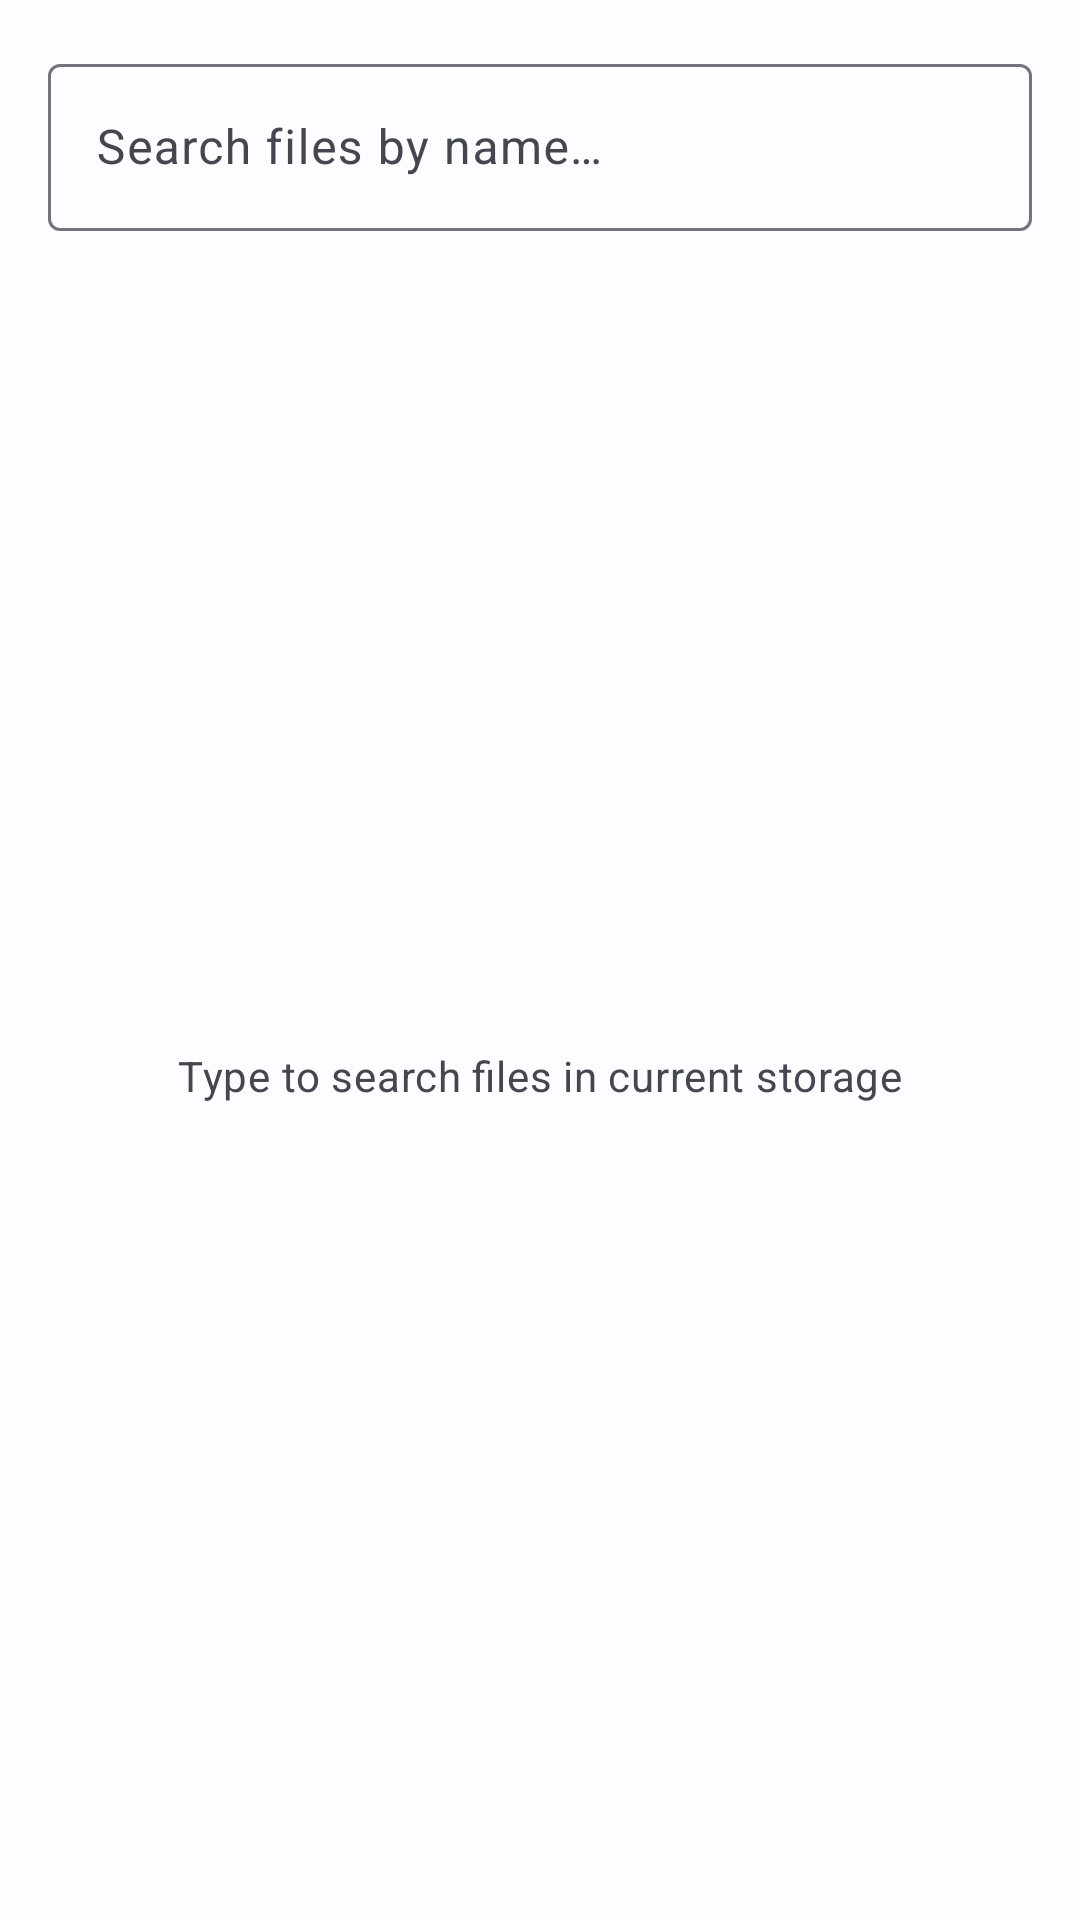

Produce the Android XML layout that renders to this screen, including the resource entries it uses.
<!-- AndroidManifest.xml: application theme Theme.ZFileManager -->
<!-- res/layout/fragment_search.xml -->
<?xml version="1.0" encoding="utf-8"?>
<androidx.constraintlayout.widget.ConstraintLayout xmlns:android="http://schemas.android.com/apk/res/android"
    xmlns:app="http://schemas.android.com/apk/res-auto"
    xmlns:tools="http://schemas.android.com/tools"
    android:layout_width="match_parent"
    android:layout_height="match_parent">

    <com.google.android.material.textfield.TextInputLayout
        android:id="@+id/searchInputLayout"
        style="@style/Widget.Material3.TextInputLayout.OutlinedBox"
        android:layout_width="match_parent"
        android:layout_height="wrap_content"
        android:layout_margin="16dp"
        app:layout_constraintEnd_toEndOf="parent"
        app:layout_constraintStart_toStartOf="parent"
        app:layout_constraintTop_toTopOf="parent"
        app:startIconDrawable="@drawable/ic_search">

        <com.google.android.material.textfield.TextInputEditText
            android:id="@+id/searchInput"
            android:layout_width="match_parent"
            android:layout_height="wrap_content"
            android:hint="@string/search_hint"
            android:imeOptions="actionSearch"
            android:inputType="text"
            android:maxLines="1" />
    </com.google.android.material.textfield.TextInputLayout>

    <com.google.android.material.progressindicator.LinearProgressIndicator
        android:id="@+id/searchProgress"
        style="@style/Widget.Material3.LinearProgressIndicator"
        android:layout_width="match_parent"
        android:layout_height="wrap_content"
        android:indeterminate="true"
        android:visibility="gone"
        app:layout_constraintEnd_toEndOf="parent"
        app:layout_constraintStart_toStartOf="parent"
        app:layout_constraintTop_toBottomOf="@id/searchInputLayout"
        tools:visibility="visible" />

    <androidx.recyclerview.widget.RecyclerView
        android:id="@+id/searchRecycler"
        android:layout_width="match_parent"
        android:layout_height="0dp"
        android:clipToPadding="false"
        android:paddingBottom="88dp"
        android:scrollbars="vertical"
        app:layoutManager="androidx.recyclerview.widget.LinearLayoutManager"
        app:layout_constraintBottom_toBottomOf="parent"
        app:layout_constraintEnd_toEndOf="parent"
        app:layout_constraintStart_toStartOf="parent"
        app:layout_constraintTop_toBottomOf="@id/searchProgress"
        tools:listitem="@layout/item_file_list" />

    <TextView
        android:id="@+id/searchEmpty"
        android:layout_width="wrap_content"
        android:layout_height="wrap_content"
        android:gravity="center"
        android:padding="24dp"
        android:text="@string/search_prompt"
        android:textAppearance="?attr/textAppearanceBodyMedium"
        android:textColor="?attr/colorOnSurfaceVariant"
        app:layout_constraintBottom_toBottomOf="@id/searchRecycler"
        app:layout_constraintEnd_toEndOf="@id/searchRecycler"
        app:layout_constraintStart_toStartOf="@id/searchRecycler"
        app:layout_constraintTop_toTopOf="@id/searchRecycler" />
</androidx.constraintlayout.widget.ConstraintLayout>
<!-- res/layout/item_file_list.xml (included above) -->
<?xml version="1.0" encoding="utf-8"?>
<androidx.constraintlayout.widget.ConstraintLayout xmlns:android="http://schemas.android.com/apk/res/android"
    xmlns:app="http://schemas.android.com/apk/res-auto"
    android:layout_width="match_parent"
    android:layout_height="wrap_content"
    android:background="?attr/selectableItemBackground"
    android:minHeight="64dp"
    android:paddingHorizontal="@dimen/item_padding_horizontal"
    android:paddingVertical="@dimen/item_padding_vertical">

    <ImageView
        android:id="@+id/icon"
        android:layout_width="@dimen/icon_size_list"
        android:layout_height="@dimen/icon_size_list"
        android:contentDescription="@string/cd_file_icon"
        android:importantForAccessibility="no"
        app:layout_constraintBottom_toBottomOf="parent"
        app:layout_constraintStart_toStartOf="parent"
        app:layout_constraintTop_toTopOf="parent"
        tools:src="@drawable/ic_folder"
        tools:tint="#FFC107"
        xmlns:tools="http://schemas.android.com/tools" />

    <TextView
        android:id="@+id/name"
        android:layout_width="0dp"
        android:layout_height="wrap_content"
        android:layout_marginStart="16dp"
        android:ellipsize="middle"
        android:maxLines="1"
        android:textAppearance="?attr/textAppearanceBodyLarge"
        app:layout_constraintEnd_toStartOf="@id/check"
        app:layout_constraintStart_toEndOf="@id/icon"
        app:layout_constraintTop_toTopOf="parent"
        tools:text="Documents"
        xmlns:tools="http://schemas.android.com/tools" />

    <TextView
        android:id="@+id/subtitle"
        android:layout_width="0dp"
        android:layout_height="wrap_content"
        android:layout_marginStart="16dp"
        android:layout_marginTop="2dp"
        android:ellipsize="end"
        android:maxLines="1"
        android:textAppearance="?attr/textAppearanceBodySmall"
        android:textColor="?attr/colorOnSurfaceVariant"
        app:layout_constraintEnd_toStartOf="@id/check"
        app:layout_constraintStart_toEndOf="@id/icon"
        app:layout_constraintTop_toBottomOf="@id/name"
        tools:text="12 items • Mar 14, 2026"
        xmlns:tools="http://schemas.android.com/tools" />

    <com.google.android.material.checkbox.MaterialCheckBox
        android:id="@+id/check"
        android:layout_width="wrap_content"
        android:layout_height="wrap_content"
        android:clickable="false"
        android:contentDescription="@string/cd_select_checkbox"
        android:focusable="false"
        android:visibility="gone"
        app:layout_constraintBottom_toBottomOf="parent"
        app:layout_constraintEnd_toEndOf="parent"
        app:layout_constraintTop_toTopOf="parent"
        tools:visibility="visible"
        xmlns:tools="http://schemas.android.com/tools" />
</androidx.constraintlayout.widget.ConstraintLayout>
<!-- resources referenced by this layout -->
<resources>
  <dimen name="icon_size_list">40dp</dimen>
  <dimen name="item_padding_horizontal">16dp</dimen>
  <dimen name="item_padding_vertical">12dp</dimen>
  <string name="cd_file_icon">File icon</string>
  <string name="cd_select_checkbox">Select</string>
  <string name="search_hint">Search files by name…</string>
  <string name="search_prompt">Type to search files in current storage</string>
  <style name="Theme.ZFileManager" parent="Theme.Material3.DynamicColors.DayNight.NoActionBar">
          
          <item name="colorPrimary">@color/md_theme_light_primary</item>
          <item name="colorOnPrimary">@color/md_theme_light_onPrimary</item>
          <item name="colorPrimaryContainer">@color/md_theme_light_primaryContainer</item>
          <item name="colorOnPrimaryContainer">@color/md_theme_light_onPrimaryContainer</item>
          <item name="colorSecondary">@color/md_theme_light_secondary</item>
          <item name="colorOnSecondary">@color/md_theme_light_onSecondary</item>
          <item name="colorError">@color/md_theme_light_error</item>
          <item name="colorOnError">@color/md_theme_light_onError</item>
          <item name="android:colorBackground">@color/md_theme_light_background</item>
          <item name="colorOnBackground">@color/md_theme_light_onBackground</item>
          <item name="colorSurface">@color/md_theme_light_surface</item>
          <item name="colorOnSurface">@color/md_theme_light_onSurface</item>
  
          
          <item name="android:statusBarColor">?attr/colorSurface</item>
          <item name="android:navigationBarColor">?attr/colorSurface</item>
          <item name="android:windowLightStatusBar" tools:targetApi="m">true</item>
          <item name="android:windowLightNavigationBar" tools:targetApi="o_mr1">true</item>
      </style>
  <color name="md_theme_light_primary">#1976D2</color>
  <color name="md_theme_light_onPrimary">#FFFFFF</color>
  <color name="md_theme_light_primaryContainer">#D1E4FF</color>
  <color name="md_theme_light_onPrimaryContainer">#001D36</color>
  <color name="md_theme_light_secondary">#535F70</color>
  <color name="md_theme_light_onSecondary">#FFFFFF</color>
  <color name="md_theme_light_error">#BA1A1A</color>
  <color name="md_theme_light_onError">#FFFFFF</color>
  <color name="md_theme_light_background">#FDFCFF</color>
  <color name="md_theme_light_onBackground">#1A1C1E</color>
  <color name="md_theme_light_surface">#FDFCFF</color>
  <color name="md_theme_light_onSurface">#1A1C1E</color>
</resources>
